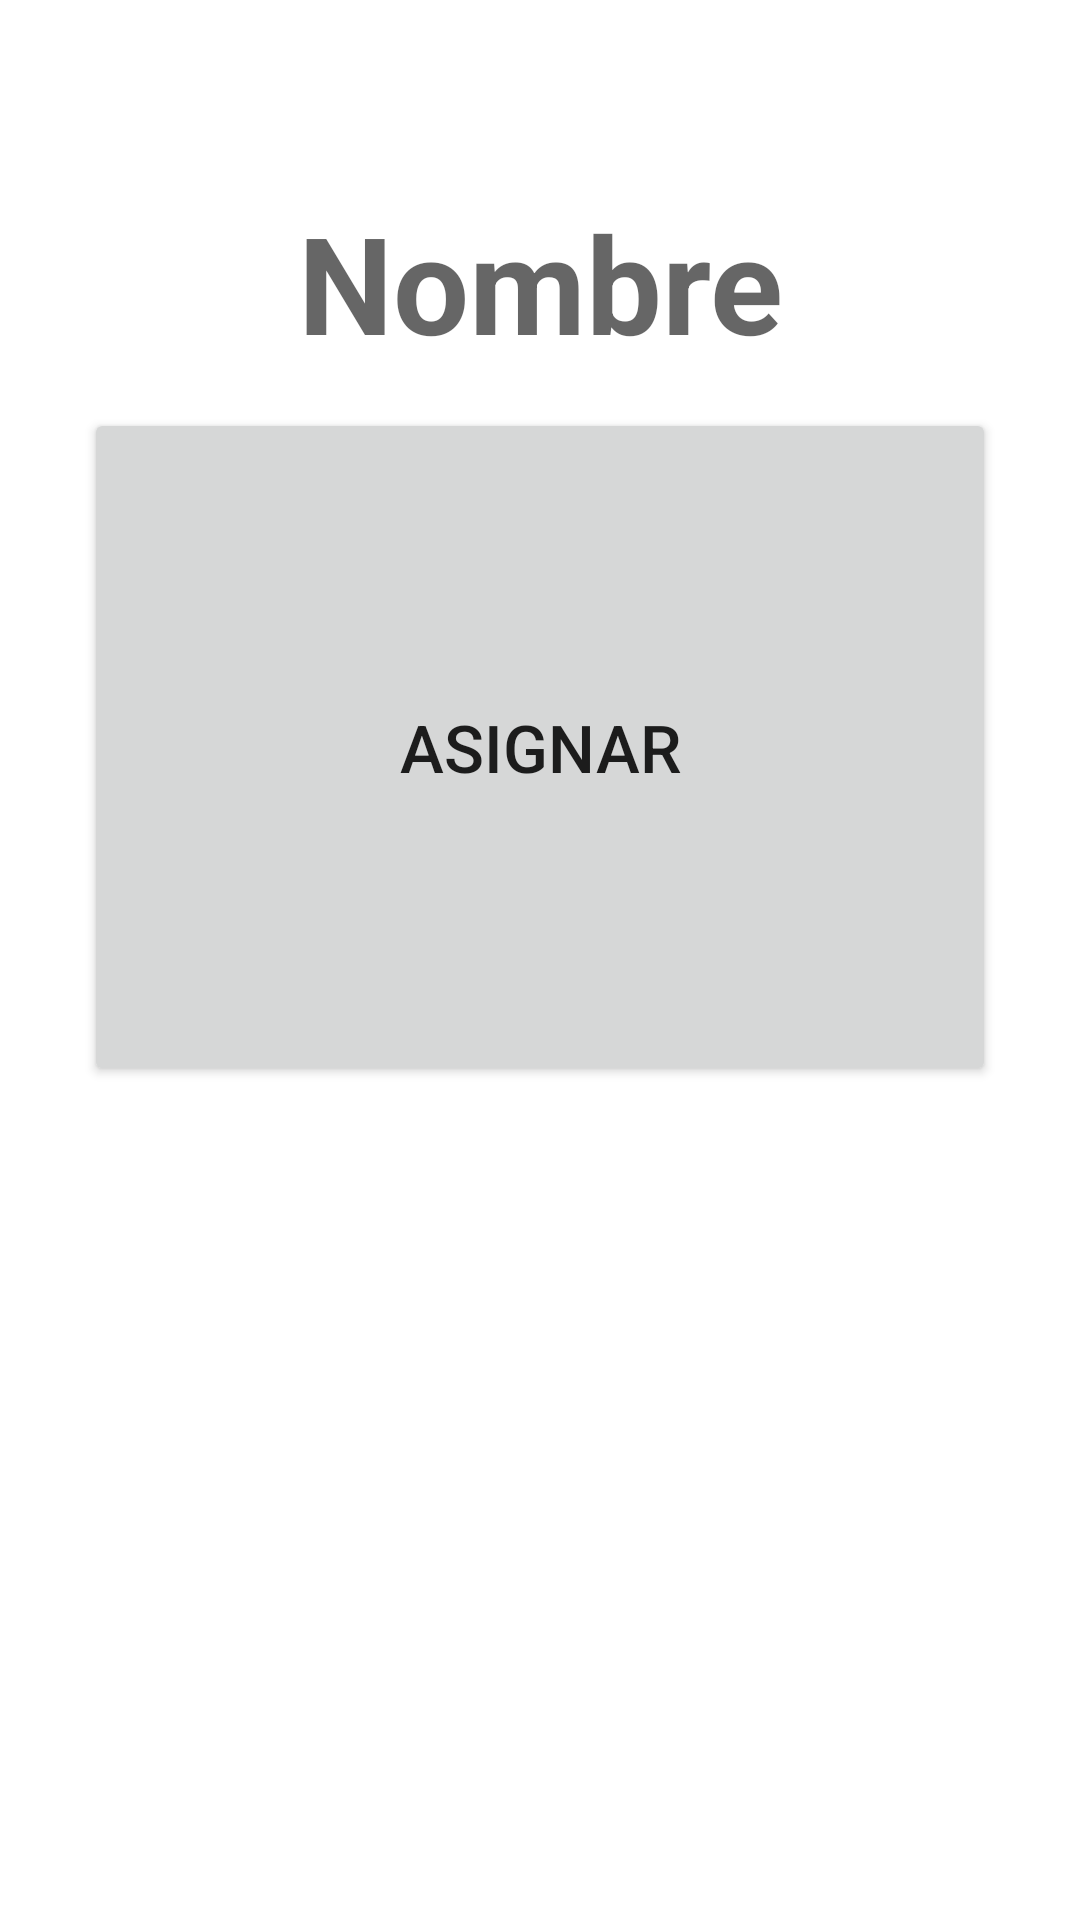

Reconstruct the res/layout file that produces this screen, plus the resources it refers to.
<!-- AndroidManifest.xml: application theme Theme.AppGoAdmin -->
<!-- res/layout/activity_asignar_final.xml -->
<?xml version="1.0" encoding="utf-8"?>
<ScrollView xmlns:android="http://schemas.android.com/apk/res/android"
    xmlns:app="http://schemas.android.com/apk/res-auto"
    xmlns:tools="http://schemas.android.com/tools"
    android:layout_width="match_parent"
    android:layout_height="match_parent"
    android:orientation="vertical"
    tools:context=".activities.AsignarFinal">

    <LinearLayout
        android:layout_width="match_parent"
        android:layout_height="wrap_content"
        android:layout_margin="12dp"
        android:gravity="center"
        android:orientation="vertical"
        android:padding="4dp">

        <ProgressBar
            android:id="@+id/progressData"
            android:layout_width="wrap_content"
            android:layout_height="wrap_content" />

        <LinearLayout
            android:id="@+id/linearData"
            android:layout_width="match_parent"
            android:layout_height="match_parent"
            android:orientation="vertical"
            android:visibility="visible">

            <TextView
                android:id="@+id/detallename"
                android:layout_width="match_parent"
                android:layout_height="wrap_content"
                android:text="Nombre"
                android:textAlignment="center"
                style="@style/TextAppearance.AppCompat.Display2"
                android:textStyle="bold" />

            <LinearLayout
                android:layout_width="wrap_content"
                android:layout_height="wrap_content"
                android:orientation="vertical"
                android:visibility="gone">

                <TextView
                    android:layout_width="match_parent"
                    android:layout_height="wrap_content"
                    android:layout_margin="8dp"
                    android:text="Resumen"
                    android:textAlignment="center" />

                <LinearLayout
                    android:layout_width="match_parent"
                    android:layout_height="wrap_content"
                    android:orientation="horizontal"
                    android:weightSum="1">

                    <androidx.cardview.widget.CardView
                        android:layout_width="0dp"
                        android:layout_height="wrap_content"
                        android:layout_margin="4dp"
                        android:layout_weight="0.5"
                        app:cardCornerRadius="5dp"
                        app:cardElevation="2dp">

                        <LinearLayout
                            android:layout_width="match_parent"
                            android:layout_height="wrap_content"
                            android:orientation="vertical">

                            <TextView
                                android:layout_width="match_parent"
                                android:layout_height="wrap_content"
                                android:text="En curso"
                                android:textAlignment="center" />

                            <TextView
                                android:id="@+id/reparEncurso"
                                style="@style/TextAppearance.AppCompat.Display2"
                                android:layout_width="match_parent"
                                android:layout_height="wrap_content"
                                android:text="0"
                                android:textAlignment="center" />
                        </LinearLayout>
                    </androidx.cardview.widget.CardView>

                    <androidx.cardview.widget.CardView
                        android:layout_width="0dp"
                        android:layout_height="wrap_content"
                        android:layout_margin="4dp"
                        android:layout_weight="0.5"
                        app:cardCornerRadius="5dp"
                        app:cardElevation="2dp">

                        <LinearLayout
                            android:layout_width="match_parent"
                            android:layout_height="wrap_content"
                            android:orientation="vertical">

                            <TextView
                                android:layout_width="match_parent"
                                android:layout_height="wrap_content"
                                android:text="Pendientes"
                                android:textAlignment="center" />

                            <TextView
                                android:id="@+id/reparPendiente"
                                style="@style/TextAppearance.AppCompat.Display2"
                                android:layout_width="match_parent"
                                android:layout_height="wrap_content"
                                android:text="0"
                                android:textAlignment="center" />
                        </LinearLayout>
                    </androidx.cardview.widget.CardView>
                </LinearLayout>
            </LinearLayout>


            <LinearLayout
                android:layout_width="match_parent"
                android:layout_height="250dp"
                android:orientation="vertical">

                <Button
                    android:id="@+id/btnAsignar"
                    android:layout_width="match_parent"
                    android:layout_height="match_parent"
                    android:layout_margin="12dp"
                    android:text="Asignar"
                    android:textSize="22sp" />
            </LinearLayout>
        </LinearLayout>

    </LinearLayout>

</ScrollView>
<!-- resources referenced by this layout -->
<resources>
  <style name="Theme.AppGoAdmin" parent="Theme.MaterialComponents.Light.DarkActionBar">
          
          <item name="colorPrimary">@color/purple_500</item>
          <item name="colorPrimaryVariant">@color/purple_700</item>
          <item name="colorOnPrimary">@color/white</item>
          
          <item name="colorSecondary">@color/teal_200</item>
          <item name="colorSecondaryVariant">@color/teal_700</item>
          <item name="colorOnSecondary">@color/black</item>
          
          <item name="android:statusBarColor" tools:targetApi="l">?attr/colorPrimaryVariant</item>
          
      </style>
  <color name="purple_500">#212121</color>
  <color name="purple_700">#212121</color>
  <color name="white">#FFFFFFFF</color>
  <color name="teal_200">#87bd05</color>
  <color name="teal_700">#87bd05</color>
  <color name="black">#FF000000</color>
</resources>
